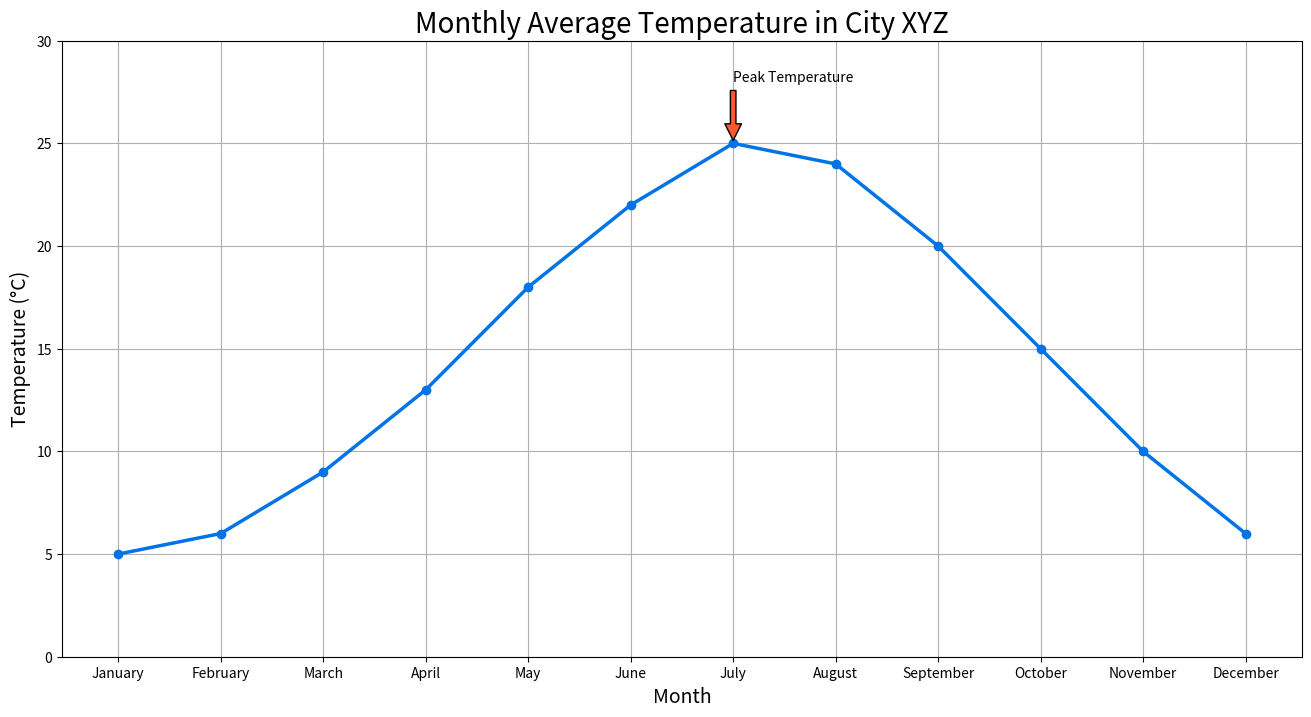

The matplotlib source for this figure:

import matplotlib.pyplot as plt

# Data
months = ['January', 'February', 'March', 'April', 'May', 'June', 'July', 'August', 'September', 'October', 'November', 'December']
temperatures = [5, 6, 9, 13, 18, 22, 25, 24, 20, 15, 10, 6]

# Plotting the line chart
plt.figure(figsize=(16, 8))  # Change width and height of the chart
plt.plot(months, temperatures, marker='o', linestyle='-', color='#0073e6', linewidth=2.5)  # Modify color scheme

# Adding title and labels
plt.title('Monthly Average Temperature in City XYZ', fontsize=20)
plt.xlabel('Month', fontsize=14)
plt.ylabel('Temperature (°C)', fontsize=14)

# Adding an annotation for the highest temperature
highest_temp_index = temperatures.index(max(temperatures))
highest_temp_month = months[highest_temp_index]
plt.annotate('Peak Temperature', xy=(highest_temp_index, max(temperatures)), xytext=(highest_temp_index, max(temperatures) + 3),
             arrowprops=dict(facecolor='#ff5733', shrink=0.05))

# Add a grid, set axis ranges and show the plot
plt.grid(True)
plt.ylim(0, 30)
plt.show()
